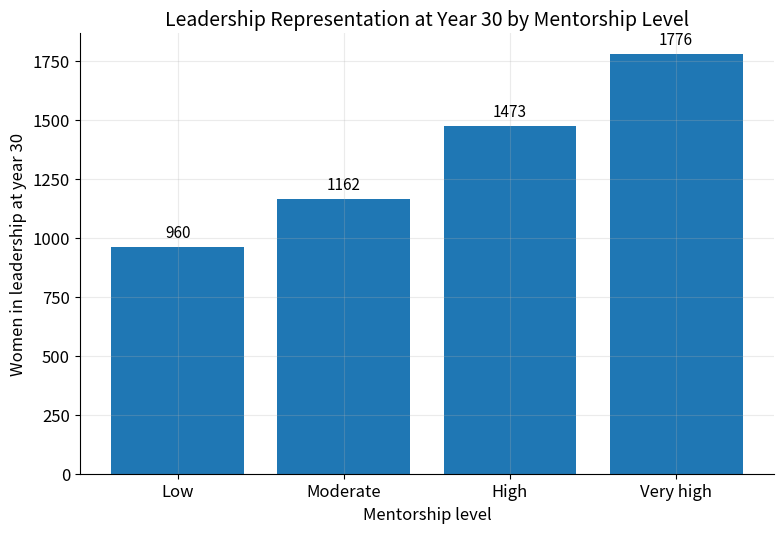

This chart was generated by the following Python code:

"""
Created on Tue Mar 10 15:30:25 2026

@author: lolaramseyer
"""
import numpy as np
import pandas as pd
import matplotlib.pyplot as plt

# Plot styling
plt.rcParams.update({
    "figure.dpi": 150,
    "savefig.dpi": 600,
    "figure.figsize": (8, 5.5),
    "font.size": 12,
    "axes.titlesize": 14,
    "axes.labelsize": 12,
    "axes.grid": True,
    "grid.alpha": 0.25,
    "grid.linewidth": 0.8,
    "lines.linewidth": 2.3,
    "axes.spines.top": False,
    "axes.spines.right": False,
})

# Core simulation model
def simulate(
    T=30,
    dt=1.0,

    # Initial stocks
    J0=2000, M0=800, S0=250, L0=80,

    # Entry flow
    entry_per_year=300,

    # Base promotion rates
    pJM=0.12, pMS=0.10, pSL=0.08,

    # Attrition rates
    aJ=0.08, aM=0.06, aS=0.05, aL=0.04,

    # Mentorship settings
    alpha=0.3,         # mentorship strength
    kappa=400.0,       # saturation constant

    # Promotion bias (held constant here)
    bias_JM=0.15,
    bias_MS=0.15,
    bias_SL=0.15
):
    n_steps = int(T / dt) + 1
    time = np.arange(0, T + dt, dt)

    J = np.zeros(n_steps)
    M = np.zeros(n_steps)
    S = np.zeros(n_steps)
    L = np.zeros(n_steps)
    mentorship = np.zeros(n_steps)

    J[0], M[0], S[0], L[0] = J0, M0, S0, L0

    for t in range(1, n_steps):
        # mentorship availability rises with senior + leadership presence
        upper_levels = S[t-1] + L[t-1]
        mentorship[t-1] = alpha * (upper_levels / (upper_levels + kappa))

        # promotion flows
        promote_JM = pJM * (1 - bias_JM) * (1 + mentorship[t-1]) * J[t-1]
        promote_MS = pMS * (1 - bias_MS) * (1 + mentorship[t-1]) * M[t-1]
        promote_SL = pSL * (1 - bias_SL) * (1 + mentorship[t-1]) * S[t-1]

        # attrition flows
        attrit_J = aJ * J[t-1]
        attrit_M = aM * M[t-1]
        attrit_S = aS * S[t-1]
        attrit_L = aL * L[t-1]

        # stock updates
        J[t] = J[t-1] + (entry_per_year - promote_JM - attrit_J) * dt
        M[t] = M[t-1] + (promote_JM - promote_MS - attrit_M) * dt
        S[t] = S[t-1] + (promote_MS - promote_SL - attrit_S) * dt
        L[t] = L[t-1] + (promote_SL - attrit_L) * dt

        # prevent negative values
        J[t] = max(J[t], 0)
        M[t] = max(M[t], 0)
        S[t] = max(S[t], 0)
        L[t] = max(L[t], 0)

    # final mentorship value
    upper_levels = S[-1] + L[-1]
    mentorship[-1] = alpha * (upper_levels / (upper_levels + kappa))

    df = pd.DataFrame({
        "Year": time,
        "Junior": J,
        "Mid": M,
        "Senior": S,
        "Leadership": L,
        "Mentorship": mentorship
    })

    return df

# Figure 5.5 Leadership at year 30 by mentorship level
alpha_values = [0.1, 0.3, 0.6, 0.9]
labels = ["Low", "Moderate", "High", "Very high"]

leadership_year30 = []

for alpha in alpha_values:
    df = simulate(alpha=alpha)
    leadership_year30.append(df["Leadership"].iloc[-1])

# Plot bar chart
fig, ax = plt.subplots(figsize=(8, 5.5))
bars = ax.bar(labels, leadership_year30)

# Add value labels
for bar, value in zip(bars, leadership_year30):
    ax.text(
        bar.get_x() + bar.get_width() / 2,
        bar.get_height() + max(leadership_year30) * 0.015,
        f"{value:.0f}",
        ha="center",
        va="bottom",
        fontsize=11
    )

ax.set_title("Leadership Representation at Year 30 by Mentorship Level")
ax.set_xlabel("Mentorship level")
ax.set_ylabel("Women in leadership at year 30")

plt.tight_layout()
plt.show()

# Print exact values and gains
results = pd.DataFrame({
    "Mentorship level": labels,
    "Alpha": alpha_values,
    "Leadership at year 30": leadership_year30
})

results["Step gain"] = results["Leadership at year 30"].diff()

print(results)
